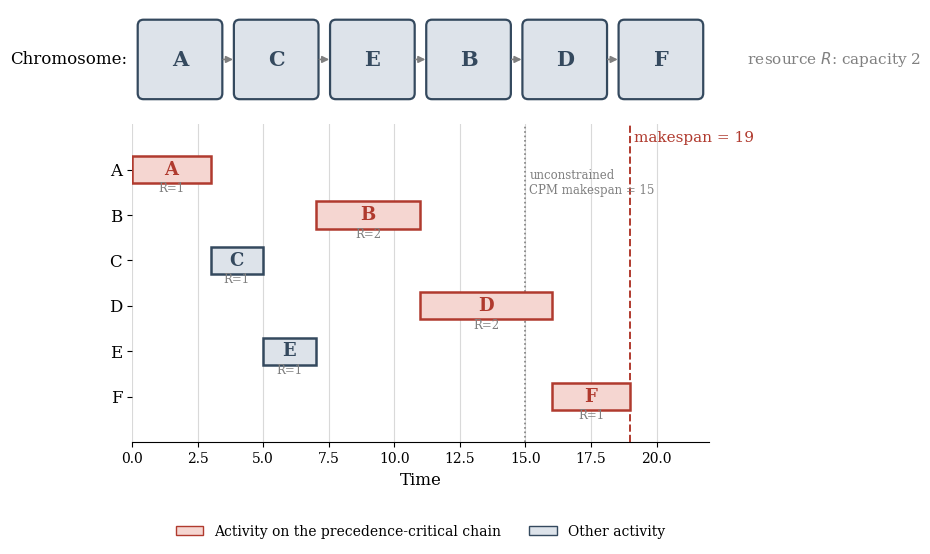

Python code for this plot: (Note: this script raises an exception after producing the figure.)
"""Generates img/sgs-decoding.png for chap02.tex.

Extends the six-activity example of chapter 1 (Table 1.1 / Figure 1.1-1.2) with a
single renewable resource R of capacity 2, so that the previously unconstrained
CPM schedule is no longer feasible. A serial SGS is run on the activity-list
chromosome [A, C, E, B, D, F] and the resulting resource-feasible schedule is
plotted as a Gantt chart, in the same visual style as gantt-slack.png.
"""

import matplotlib.pyplot as plt
import matplotlib.patches as mpatches

plt.rcParams["font.family"] = "serif"

RED = "#b03a2e"
RED_FILL = "#f5d6d1"
BLUE = "#34495e"
BLUE_FILL = "#dde3ea"
GOLD = "#c8960c"

# ---- problem data (durations and precedence from chapter 1, Table 1.1) -----
ACT = ["A", "B", "C", "D", "E", "F"]
DUR = {"A": 3, "B": 4, "C": 2, "D": 5, "E": 2, "F": 3}
PRED = {"A": [], "B": ["A"], "C": ["A"], "D": ["B", "C"], "E": ["C"], "F": ["D", "E"]}
DEMAND = {"A": 1, "B": 2, "C": 1, "D": 2, "E": 1, "F": 1}   # units of resource R
CAPACITY = 2

# Activity-list chromosome (priority order used by the serial SGS)
CHROMOSOME = ["A", "C", "E", "B", "D", "F"]


def serial_sgs(activity_list):
    """Minimal serial SGS: schedule activities one at a time, in the order given
    by the chromosome, each at the earliest time that respects precedence AND
    the resource capacity (scanned in unit time steps)."""
    start, finish = {}, {}
    usage = {}  # time -> total resource usage already committed

    def demand_at(t, act):
        s = start[act]
        f = finish[act]
        return DEMAND[act] if s <= t < f else 0

    for act in activity_list:
        earliest = max((finish[p] for p in PRED[act]), default=0)
        t = earliest
        while True:
            # check resource feasibility for the whole duration [t, t+dur)
            ok = True
            for tau in range(t, t + DUR[act]):
                used = sum(demand_at(tau, a) for a in start)
                if used + DEMAND[act] > CAPACITY:
                    ok = False
                    break
            if ok:
                start[act], finish[act] = t, t + DUR[act]
                break
            t += 1
    return start, finish


start, finish = serial_sgs(CHROMOSOME)
makespan = max(finish.values())

fig, (ax_chrom, ax_gantt) = plt.subplots(
    2, 1, figsize=(9.5, 5.6), gridspec_kw={"height_ratios": [1, 3.2]}
)

# ---- top panel: the chromosome ---------------------------------------------
ax_chrom.set_xlim(0, len(CHROMOSOME))
ax_chrom.set_ylim(0, 1)
ax_chrom.axis("off")
ax_chrom.text(-0.05, 0.5, "Chromosome:", ha="right", va="center",
              fontsize=12, transform=ax_chrom.transData)
for i, act in enumerate(CHROMOSOME):
    box = mpatches.FancyBboxPatch(
        (i + 0.08, 0.12), 0.84, 0.76,
        boxstyle="round,pad=0.02,rounding_size=0.06",
        linewidth=1.6, edgecolor=BLUE, facecolor=BLUE_FILL)
    ax_chrom.add_patch(box)
    ax_chrom.text(i + 0.5, 0.5, act, ha="center", va="center",
                  fontsize=15, fontweight="bold", color=BLUE)
    if i < len(CHROMOSOME) - 1:
        ax_chrom.annotate("", xy=(i + 1.08, 0.5), xytext=(i + 0.92, 0.5),
                           arrowprops=dict(arrowstyle="-|>", color="gray", lw=1.2))
ax_chrom.text(len(CHROMOSOME) + 0.3, 0.5,
              f"  resource $R$: capacity {CAPACITY}",
              ha="left", va="center", fontsize=11, color="gray")

# ---- bottom panel: resulting Gantt chart -----------------------------------
ax = ax_gantt
CRITICAL_LOOKING = {"A", "B", "D", "F"}  # same critical chain as ch.1 (precedence-critical)
for i, act in enumerate(ACT):
    y = len(ACT) - i - 1
    is_long_chain = act in CRITICAL_LOOKING
    face = RED_FILL if is_long_chain else BLUE_FILL
    edge = RED if is_long_chain else BLUE
    ax.barh(y, DUR[act], left=start[act], height=0.6,
            color=face, edgecolor=edge, linewidth=1.8, zorder=3)
    ax.text(start[act] + DUR[act] / 2, y, act, ha="center", va="center",
            fontsize=13, fontweight="bold", color=edge, zorder=4)
    ax.text(start[act] + DUR[act] / 2, y - 0.42, f"R={DEMAND[act]}",
            ha="center", va="center", fontsize=8.5, color="gray")

ax.axvline(makespan, color=RED, linestyle="--", linewidth=1.4)
ax.text(makespan + 0.15, len(ACT) - 0.3, f"makespan = {makespan}",
        color=RED, fontsize=11, va="center")
ax.axvline(15, color="gray", linestyle=":", linewidth=1.2)
ax.text(15 + 0.15, len(ACT) - 1.3, "unconstrained\nCPM makespan = 15",
        color="gray", fontsize=8.5, va="center")

ax.set_yticks(range(len(ACT)))
ax.set_yticklabels(reversed(ACT), fontsize=12)
ax.set_xlabel("Time", fontsize=12)
ax.set_xlim(0, makespan + 3)
ax.set_ylim(-1, len(ACT))
ax.grid(axis="x", color="0.85", linewidth=0.8, zorder=0)
ax.spines["top"].set_visible(False)
ax.spines["right"].set_visible(False)
ax.spines["left"].set_visible(False)

handles = [
    mpatches.Patch(facecolor=RED_FILL, edgecolor=RED, label="Activity on the precedence-critical chain"),
    mpatches.Patch(facecolor=BLUE_FILL, edgecolor=BLUE, label="Other activity"),
]
ax.legend(handles=handles, loc="upper center", bbox_to_anchor=(0.5, -0.22),
          ncol=2, frameon=False, fontsize=10)

fig.tight_layout()
fig.savefig("img/sgs-decoding.png", dpi=200, bbox_inches="tight")
print(f"start={start}\nfinish={finish}\nmakespan={makespan}")
